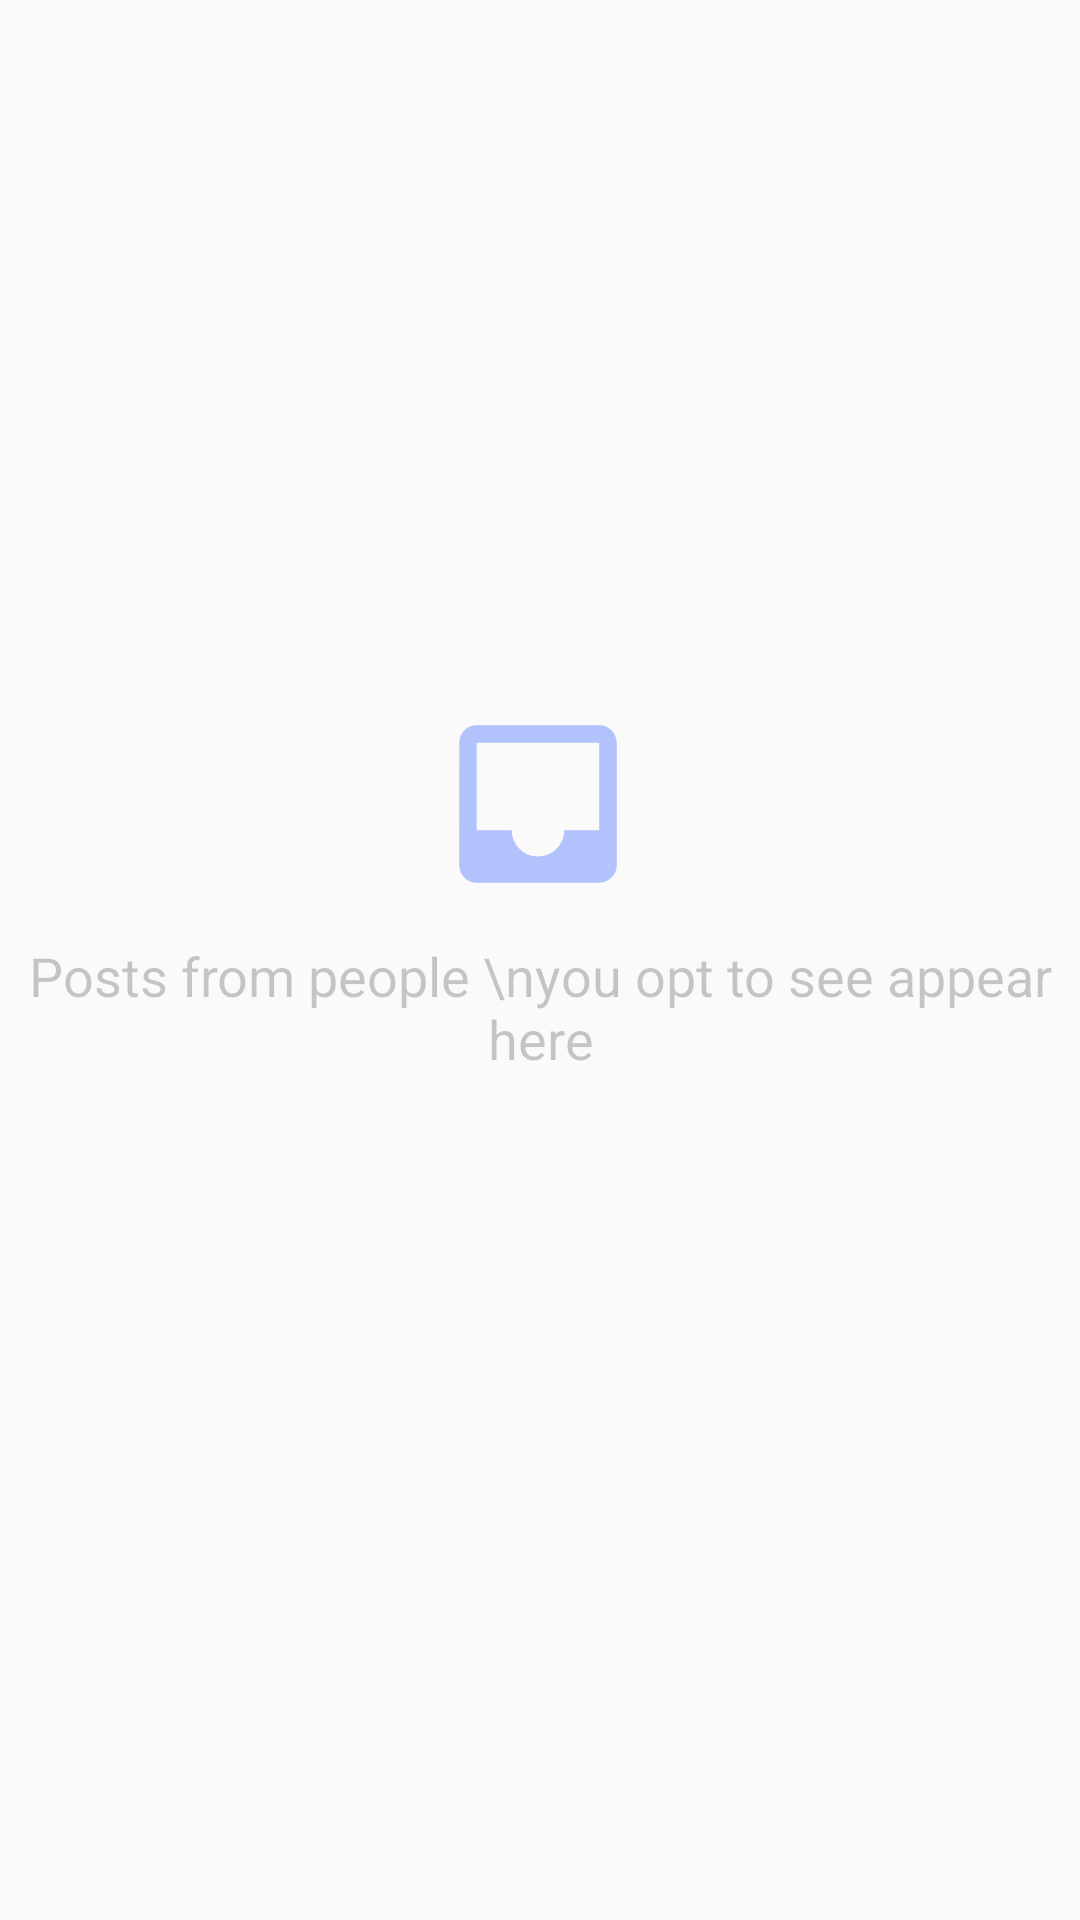

This screen was rendered from an Android layout file. Write that file and the resources it references.
<!-- AndroidManifest.xml: application theme AppTheme -->
<!-- res/layout/fragment_home.xml -->
<?xml version="1.0" encoding="utf-8"?>
<androidx.constraintlayout.widget.ConstraintLayout xmlns:android="http://schemas.android.com/apk/res/android"
    xmlns:app="http://schemas.android.com/apk/res-auto"
    xmlns:tools="http://schemas.android.com/tools"
    android:layout_width="match_parent"
    android:layout_height="match_parent">

    <TextView
        android:id="@+id/other_post_message"
        android:layout_width="wrap_content"
        android:layout_height="wrap_content"
        android:layout_marginTop="300dp"
        android:layout_marginBottom="269dp"
        android:alpha="0.4"
        android:text="Posts from people \nyou opt to see appear here"
        android:textAlignment="center"
        android:textSize="18sp"
        app:layout_constraintBottom_toBottomOf="parent"
        app:layout_constraintEnd_toEndOf="parent"
        app:layout_constraintHorizontal_bias="0.5"
        app:layout_constraintStart_toStartOf="parent"
        app:layout_constraintTop_toTopOf="parent" />

    <ImageView
        android:id="@+id/other_post_image"
        android:layout_width="70dp"
        android:layout_height="70dp"
        android:layout_marginBottom="10dp"
        android:alpha="0.4"
        app:layout_constraintBottom_toTopOf="@+id/other_post_message"
        app:layout_constraintEnd_toEndOf="parent"
        app:layout_constraintHorizontal_bias="0.498"
        app:layout_constraintStart_toStartOf="parent"
        app:srcCompat="@drawable/ic_baseline_inbox_24" />
</androidx.constraintlayout.widget.ConstraintLayout>
<!-- resources referenced by this layout -->
<resources>
  <!-- drawable ic_baseline_inbox_24 (drawable) -->
  <vector android:height="24dp" android:tint="#426CFF"
      android:viewportHeight="24" android:viewportWidth="24"
      android:width="24dp" xmlns:android="http://schemas.android.com/apk/res/android">
      <path android:fillColor="@android:color/white" android:pathData="M19,3L4.99,3c-1.11,0 -1.98,0.89 -1.98,2L3,19c0,1.1 0.88,2 1.99,2L19,21c1.1,0 2,-0.9 2,-2L21,5c0,-1.11 -0.9,-2 -2,-2zM19,15h-4c0,1.66 -1.35,3 -3,3s-3,-1.34 -3,-3L4.99,15L4.99,5L19,5v10z"/>
  </vector>
  <style name="AppTheme" parent="Theme.AppCompat.Light.DarkActionBar">
          
          <item name="colorPrimary">@color/colorPrimary</item>
          <item name="colorPrimaryDark">@color/colorPrimary</item>
          <item name="colorAccent">@color/colorAccent</item>
      </style>
  <color name="colorPrimary">#00796b</color>
  <color name="colorAccent">#03DAC5</color>
</resources>
